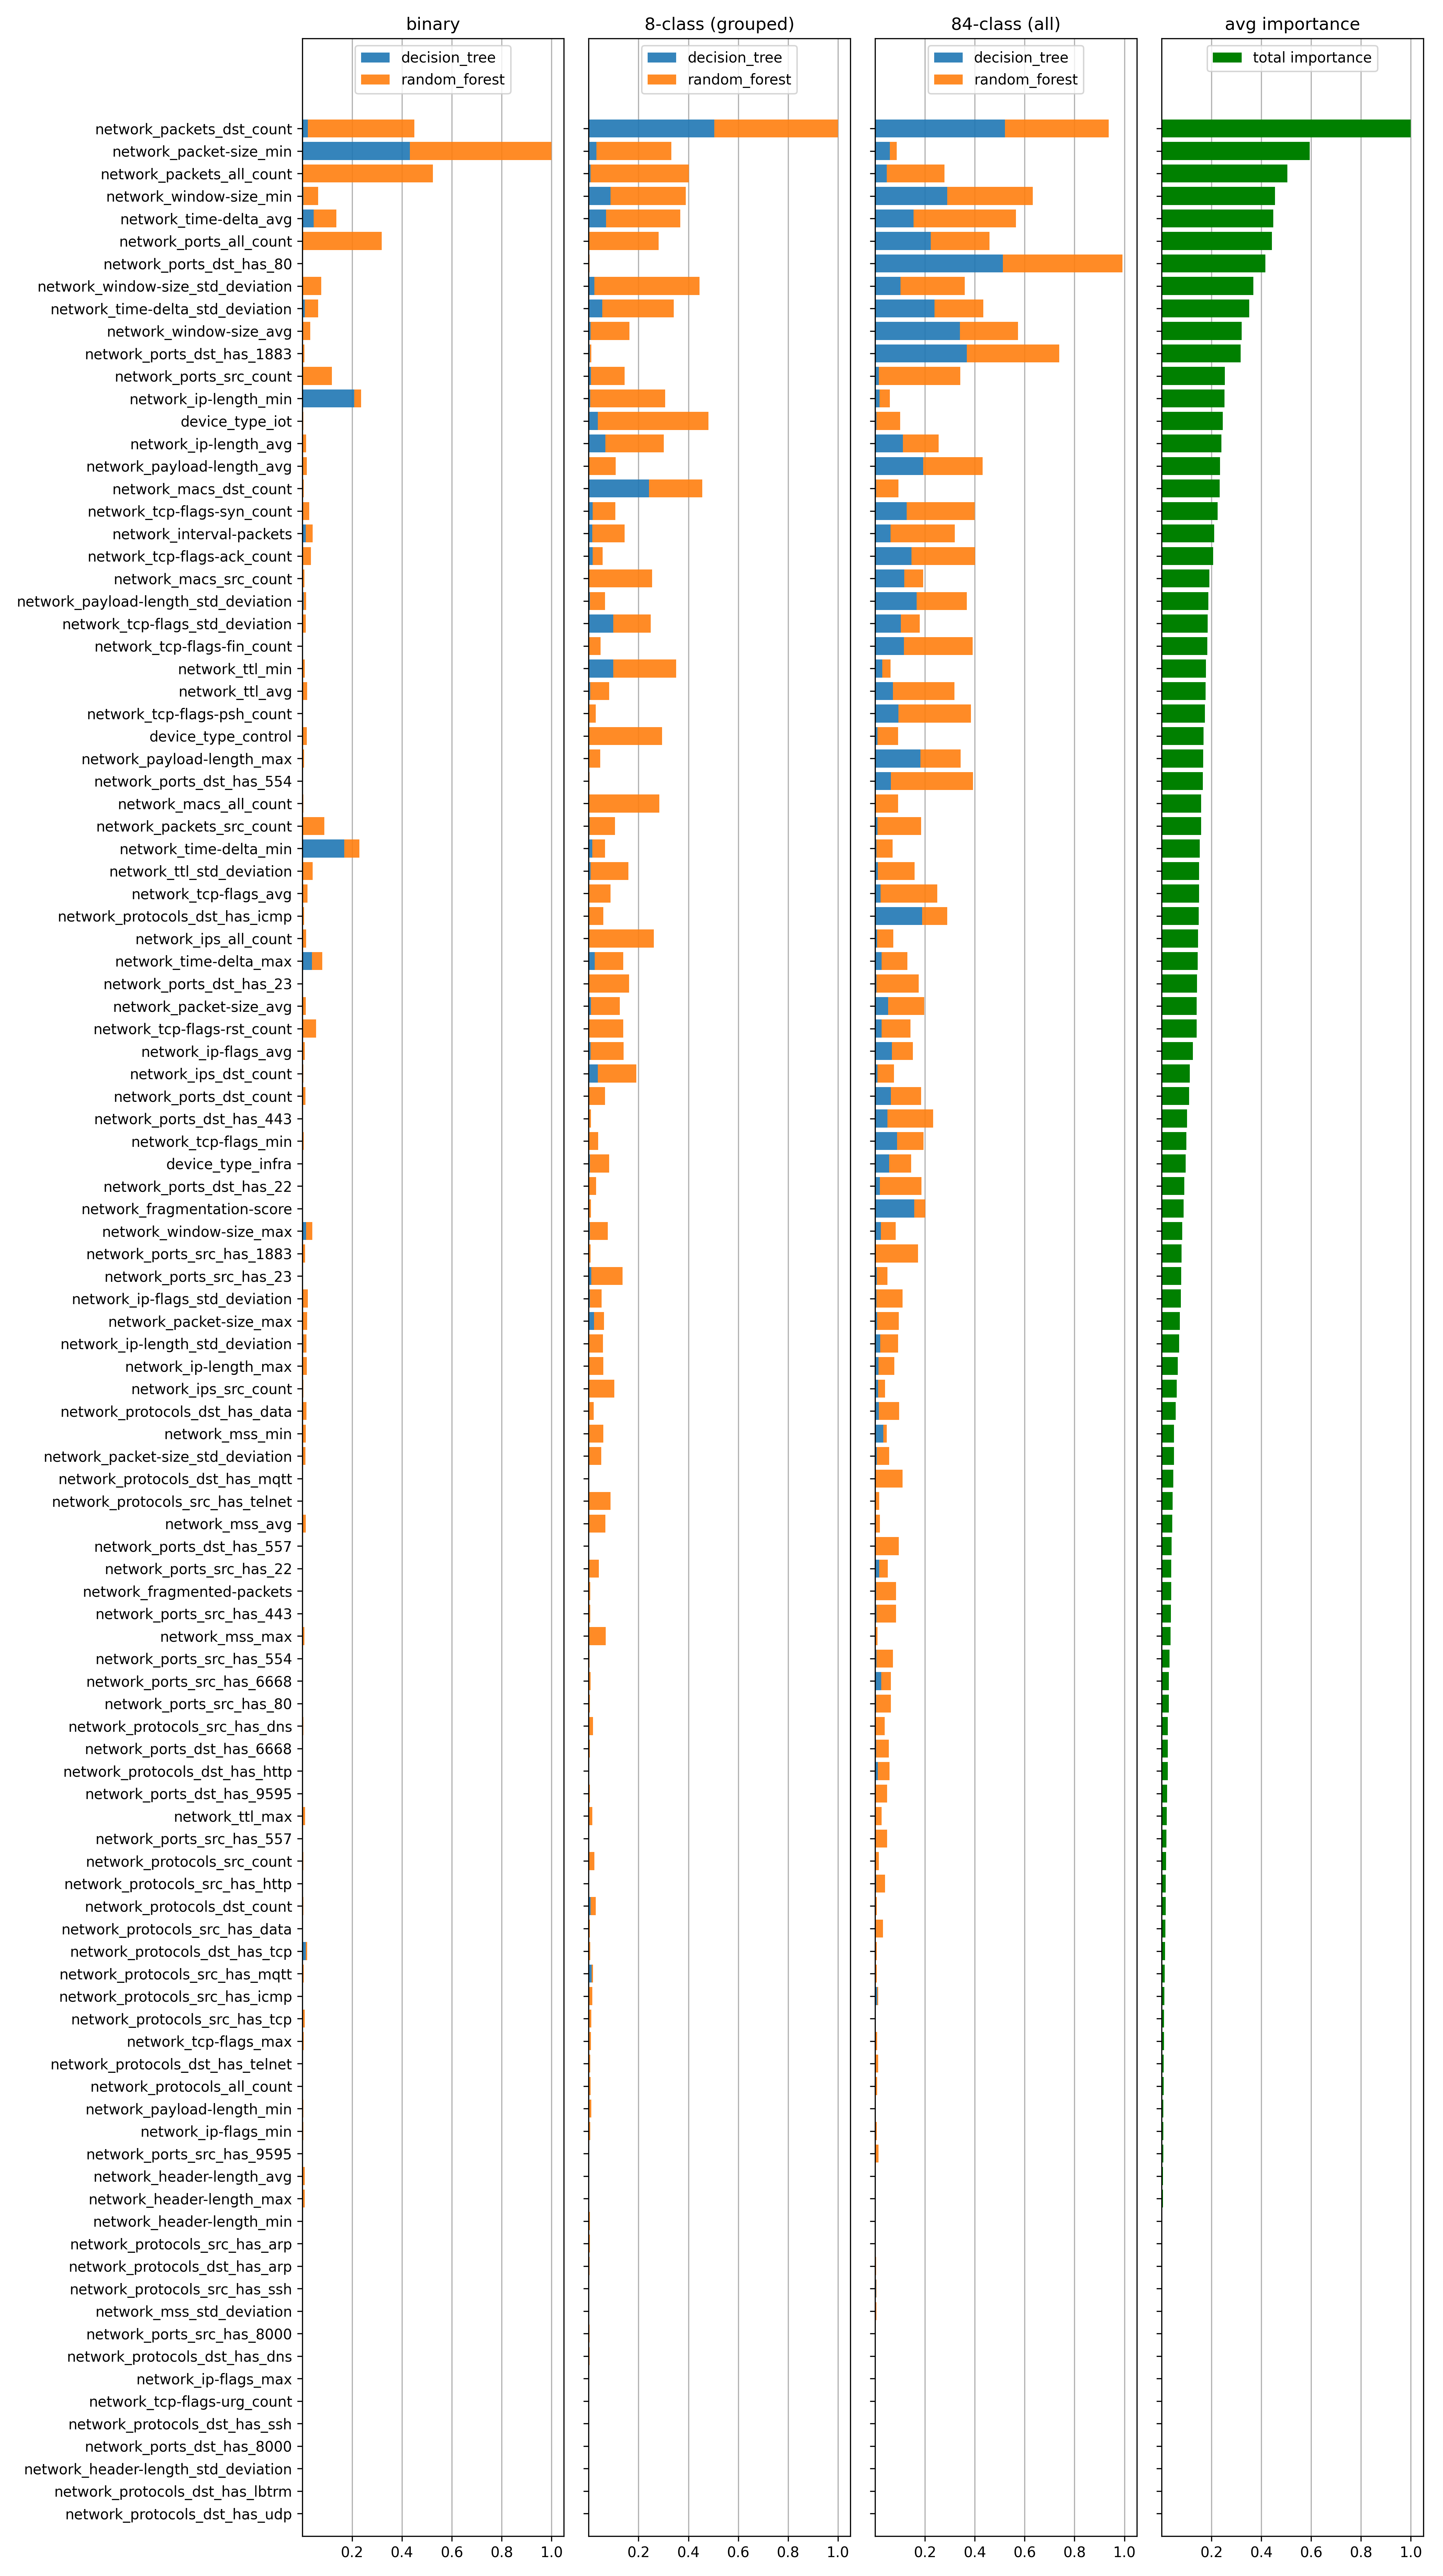

Source data for this figure (header and first rows):
feature, binary_decision_tree_importance, binary_random_forest_importance, binary_avg_importance, grouped_decision_tree_importance, grouped_random_forest_importance, grouped_avg_importance, all_decision_tree_importance, all_random_forest_importance, all_avg_importance, total_avg, total_avg_scaled
network_packets_dst_count, 0.02306, 0.4262, 0.4493, 0.5043, 0.4957, 1.0, 0.5203, 0.4173, 0.9376, 0.7956, 1.0
network_packet-size_min, 0.4319, 0.5681, 1.0, 0.03176, 0.3005, 0.3322, 0.05854, 0.02828, 0.08682, 0.473, 0.5945
network_packets_all_count, 0.001516, 0.5228, 0.5243, 0.00838, 0.3941, 0.4025, 0.0461, 0.2317, 0.2778, 0.4015, 0.5047
network_window-size_min, 0.004579, 0.059, 0.06358, 0.08734, 0.3022, 0.3896, 0.29, 0.3423, 0.6322, 0.3618, 0.4547
network_time-delta_avg, 0.04611, 0.09093, 0.137, 0.06977, 0.2971, 0.3669, 0.1536, 0.4109, 0.5645, 0.3561, 0.4476
network_ports_all_count, 0.0, 0.3192, 0.3192, 0.001525, 0.2785, 0.2801, 0.2235, 0.2352, 0.4586, 0.3526, 0.4432
network_ports_dst_has_80, 0.0, 4.863004507003805e-05, 4.863004507003805e-05, 0.000811, 0.002294, 0.003105, 0.5129, 0.4797, 0.9926, 0.3319, 0.4172
network_window-size_std_deviation, 0.00239, 0.07424, 0.07663, 0.02329, 0.4214, 0.4447, 0.1023, 0.2566, 0.3589, 0.2934, 0.3688
network_time-delta_std_deviation, 0.009903, 0.05395, 0.06386, 0.05516, 0.2856, 0.3408, 0.2377, 0.1966, 0.4342, 0.2796, 0.3515
network_window-size_avg, 0.002312, 0.02946, 0.03177, 0.008342, 0.1547, 0.163, 0.3397, 0.2331, 0.5728, 0.2559, 0.3216
network_ports_dst_has_1883, 0.0, 0.008429, 0.008429, 0.004586, 0.005285, 0.009872, 0.3678, 0.3709, 0.7386, 0.2523, 0.3171
network_ports_src_count, 0.0001866, 0.1191, 0.1192, 0.009733, 0.1345, 0.1442, 0.0153, 0.3258, 0.3411, 0.2015, 0.2533
network_ip-length_min, 0.2092, 0.02743, 0.2366, 0.00627, 0.3, 0.3063, 0.018, 0.0413, 0.05929, 0.2007, 0.2523
device_type_iot, 0.0003265, 0.004334, 0.00466, 0.03641, 0.4444, 0.4808, 0.005607, 0.09434, 0.09994, 0.1951, 0.2453
network_ip-length_avg, 0.0003365, 0.01582, 0.01616, 0.0665, 0.2348, 0.3013, 0.1112, 0.1438, 0.2551, 0.1908, 0.2398
network_payload-length_avg, 0.001352, 0.01654, 0.01789, 0.001996, 0.1069, 0.1089, 0.1923, 0.2395, 0.4318, 0.1862, 0.234
network_macs_dst_count, 5.0004343961320265e-06, 0.005739, 0.005744, 0.2415, 0.2149, 0.4564, 0.004502, 0.08974, 0.09424, 0.1854, 0.2331
network_tcp-flags-syn_count, 0.0, 0.02845, 0.02845, 0.01581, 0.09184, 0.1077, 0.1262, 0.274, 0.4002, 0.1788, 0.2247
network_interval-packets, 0.01456, 0.02694, 0.0415, 0.01413, 0.1297, 0.1438, 0.06234, 0.2568, 0.3191, 0.1682, 0.2114
network_tcp-flags-ack_count, 0.0003421, 0.03491, 0.03526, 0.01645, 0.0397, 0.05614, 0.1458, 0.2553, 0.4011, 0.1642, 0.2063
network_macs_src_count, 0.0001618, 0.008947, 0.009109, 0.0002541, 0.2544, 0.2546, 0.1167, 0.07592, 0.1926, 0.1521, 0.1912
network_payload-length_std_deviation, 0.00555, 0.00946, 0.01501, 0.005444, 0.05972, 0.06517, 0.1671, 0.2002, 0.3673, 0.1491, 0.1875
network_tcp-flags_std_deviation, 6.0897230509411346e-05, 0.01407, 0.01413, 0.09827, 0.15, 0.2483, 0.1035, 0.07583, 0.1793, 0.1473, 0.1851
network_tcp-flags-fin_count, 0.0, 5.8610962127439184e-05, 5.8610962127439184e-05, 0.0002005, 0.04792, 0.04812, 0.1159, 0.2752, 0.3911, 0.1464, 0.184
network_ttl_min, 0.001449, 0.009033, 0.01048, 0.09864, 0.2529, 0.3515, 0.02871, 0.03282, 0.06153, 0.1412, 0.1774
network_ttl_avg, 0.001757, 0.01808, 0.01984, 0.006213, 0.07659, 0.08281, 0.07109, 0.2471, 0.3182, 0.1403, 0.1763
network_tcp-flags-psh_count, 4.830323492515107e-05, 0.003256, 0.003304, 0.0006232, 0.02738, 0.028, 0.0937, 0.2909, 0.3846, 0.1386, 0.1743
device_type_control, 0.001209, 0.01658, 0.01779, 1.763813470376966e-05, 0.2939, 0.2939, 0.008943, 0.08271, 0.09165, 0.1344, 0.169
network_payload-length_max, 0.0004056, 0.007415, 0.00782, 0.001897, 0.04509, 0.04699, 0.1821, 0.1616, 0.3437, 0.1328, 0.167
network_ports_dst_has_554, 0.0, 0.0, 0.0, 0.0, 0.003758, 0.003758, 0.06283, 0.3294, 0.3923, 0.132, 0.1659
network_macs_all_count, 0.0003085, 0.004178, 0.004487, 0.001503, 0.2823, 0.2838, 0.001568, 0.09005, 0.09162, 0.1266, 0.1592
network_packets_src_count, 0.0006931, 0.08818, 0.08888, 0.00398, 0.1021, 0.1061, 0.008941, 0.1751, 0.184, 0.1263, 0.1588
network_time-delta_min, 0.1688, 0.06018, 0.2289, 0.01411, 0.05106, 0.06517, 0.004963, 0.06537, 0.07033, 0.1215, 0.1527
network_ttl_std_deviation, 0.001563, 0.04048, 0.04204, 0.007142, 0.1526, 0.1597, 0.01106, 0.1475, 0.1585, 0.1201, 0.1509
network_tcp-flags_avg, 0.0004238, 0.02066, 0.02108, 0.001526, 0.08601, 0.08753, 0.02177, 0.2273, 0.2491, 0.1192, 0.1499
network_protocols_dst_has_icmp, 3.2760464054820515e-05, 0.006717, 0.00675, 0.0, 0.05904, 0.05904, 0.189, 0.09989, 0.2889, 0.1182, 0.1486
network_ips_all_count, 0.001421, 0.01429, 0.01571, 0.001656, 0.2598, 0.2614, 0.008132, 0.06488, 0.07301, 0.1167, 0.1467
network_time-delta_max, 0.03853, 0.0415, 0.08004, 0.02412, 0.1142, 0.1384, 0.02596, 0.1031, 0.129, 0.1158, 0.1455
network_ports_dst_has_23, 0.0, 0.001075, 0.001075, 0.0003999, 0.1616, 0.162, 0.00585, 0.169, 0.1749, 0.1127, 0.1416
network_packet-size_avg, 0.002344, 0.0122, 0.01455, 0.009735, 0.1146, 0.1244, 0.05183, 0.1449, 0.1967, 0.1119, 0.1406
network_tcp-flags-rst_count, 0.002787, 0.05254, 0.05532, 0.0007724, 0.1377, 0.1385, 0.02646, 0.1153, 0.1417, 0.1119, 0.1406
network_ip-flags_avg, 0.0001059, 0.009768, 0.009874, 0.00783, 0.1322, 0.14, 0.06697, 0.08446, 0.1514, 0.1004, 0.1262
network_ips_dst_count, 0.0007849, 0.003832, 0.004617, 0.03735, 0.1537, 0.1911, 0.009057, 0.06641, 0.07546, 0.09039, 0.1136
network_ports_dst_count, 0.0002814, 0.01307, 0.01335, 0.0019, 0.06342, 0.06532, 0.06311, 0.1208, 0.1839, 0.08751, 0.11
network_ports_dst_has_443, 0.0005611, 0.000544, 0.001105, 0.001307, 0.007978, 0.009286, 0.05008, 0.1822, 0.2322, 0.08088, 0.1017
network_tcp-flags_min, 0.0, 0.006648, 0.006648, 0.00118, 0.0363, 0.03748, 0.08762, 0.107, 0.1946, 0.07958, 0.1
device_type_infra, 0.0005147, 0.00209, 0.002605, 0.004324, 0.07839, 0.08272, 0.05623, 0.08778, 0.144, 0.07645, 0.09608
network_ports_dst_has_22, 0.0, 0.0, 0.0, 0.002181, 0.0275, 0.02968, 0.01914, 0.1673, 0.1865, 0.07205, 0.09056
network_fragmentation-score, 0.0, 0.0, 0.0, 0.002157, 0.006994, 0.009151, 0.1572, 0.04456, 0.2018, 0.0703, 0.08836
network_window-size_max, 0.01518, 0.02467, 0.03985, 0.004679, 0.07179, 0.07646, 0.02316, 0.05985, 0.08302, 0.06644, 0.08351
network_ports_src_has_1883, 0.0008666, 0.01023, 0.01109, 0.0001741, 0.007563, 0.007738, 0.0, 0.1718, 0.1718, 0.06356, 0.07988
network_ports_src_has_23, 0.0, 0.001399, 0.001399, 0.0111, 0.1252, 0.1363, 0.006069, 0.04305, 0.04912, 0.06227, 0.07827
network_ip-flags_std_deviation, 0.0002414, 0.02236, 0.0226, 0.004459, 0.04724, 0.0517, 0.005703, 0.1043, 0.11, 0.06143, 0.07721
network_packet-size_max, 0.00171, 0.01814, 0.01985, 0.02168, 0.03974, 0.06142, 0.008178, 0.08684, 0.09502, 0.05876, 0.07386
network_ip-length_std_deviation, 0.004945, 0.0124, 0.01735, 0.001746, 0.05577, 0.05752, 0.01993, 0.07242, 0.09235, 0.05574, 0.07006
network_ip-length_max, 0.001114, 0.01698, 0.01809, 0.002593, 0.05556, 0.05815, 0.01318, 0.06433, 0.07751, 0.05125, 0.06442
network_ips_src_count, 0.001142, 0.003167, 0.004309, 0.002316, 0.1002, 0.1026, 0.01182, 0.02751, 0.03932, 0.04873, 0.06125
network_protocols_dst_has_data, 0.002854, 0.01482, 0.01768, 0.0001068, 0.02062, 0.02073, 0.01488, 0.08186, 0.09673, 0.04505, 0.05662
network_mss_min, 0.0, 0.01437, 0.01437, 3.3240610636415427e-19, 0.0584, 0.0584, 0.03349, 0.01383, 0.04732, 0.04003, 0.05032
network_packet-size_std_deviation, 0.001209, 0.01119, 0.0124, 0.001393, 0.04954, 0.05094, 0.006725, 0.04998, 0.05671, 0.04001, 0.05029
... 47 more rows
